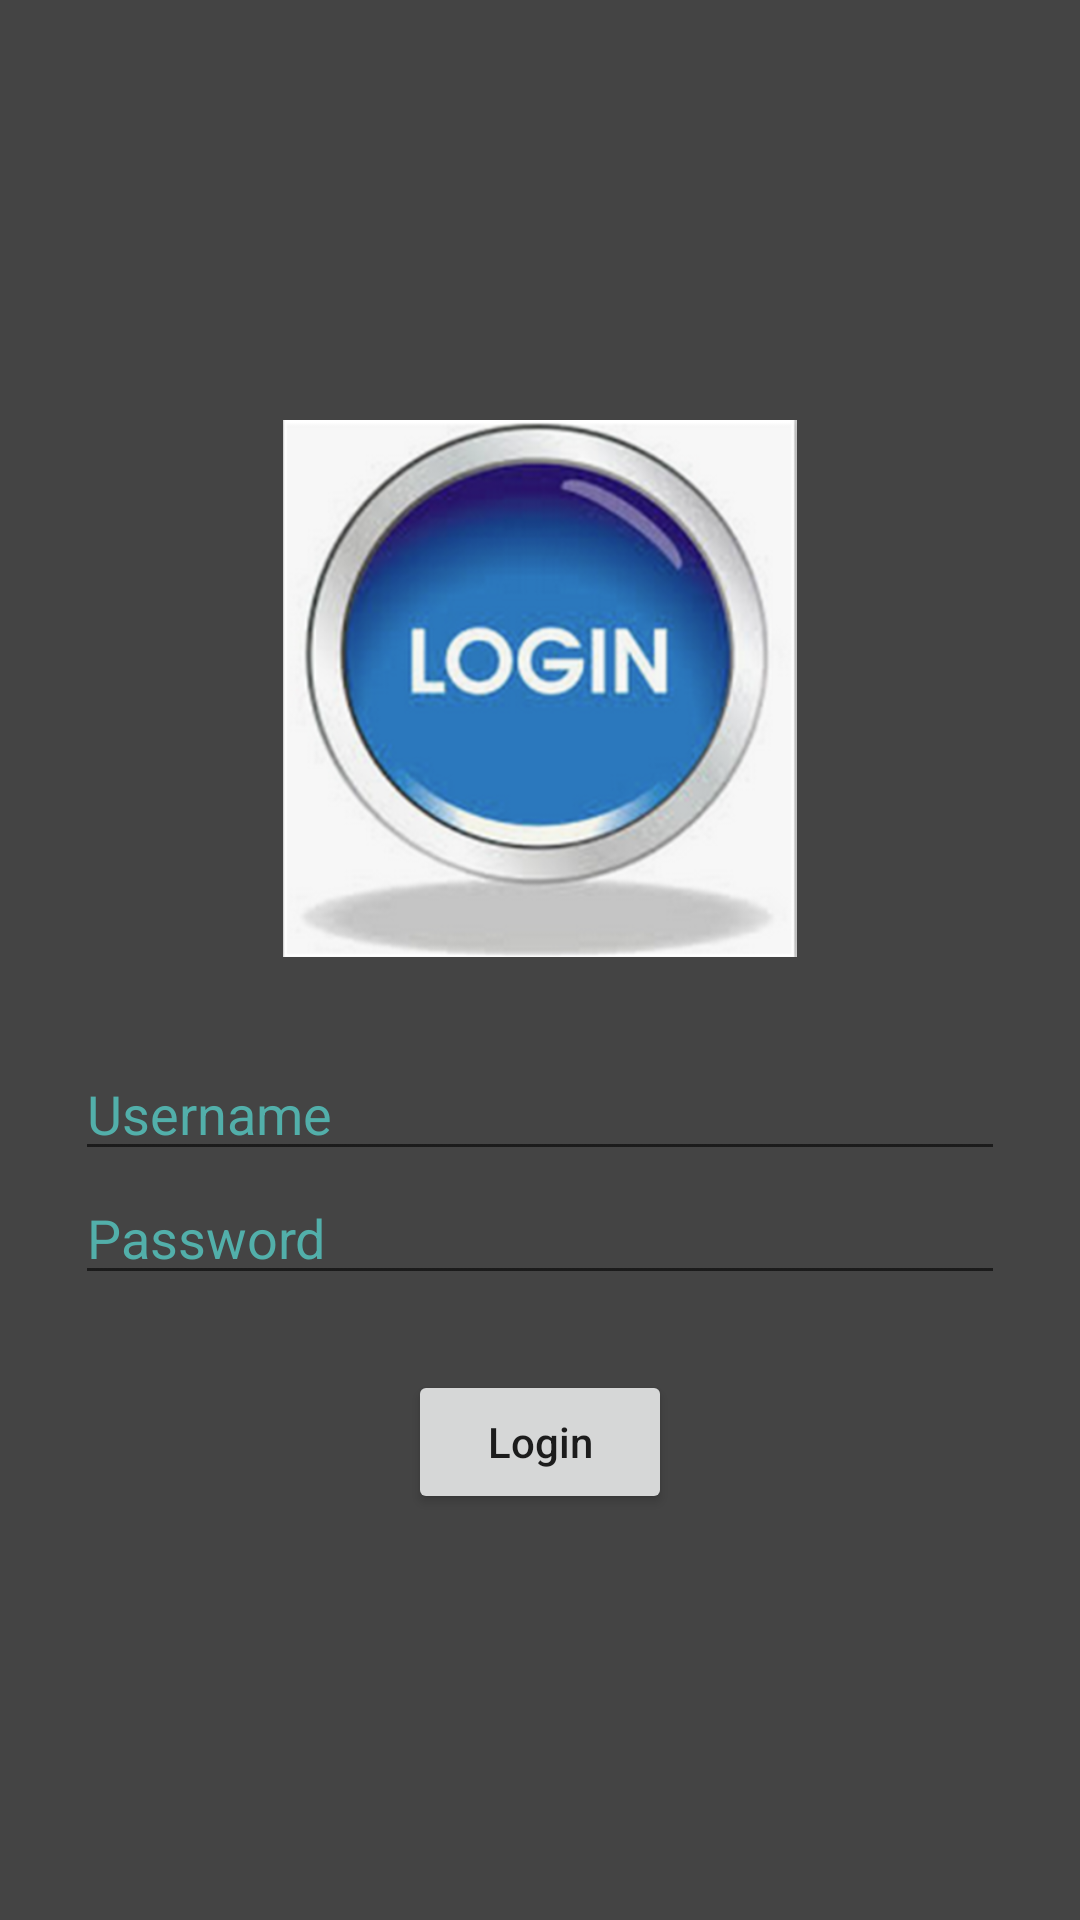

Layout XML and referenced resources for this Android screen:
<!-- AndroidManifest.xml: application theme Theme.ProiectPIU -->
<!-- res/layout/activity_main.xml -->
<?xml version="1.0" encoding="utf-8"?>
<androidx.constraintlayout.widget.ConstraintLayout xmlns:android="http://schemas.android.com/apk/res/android"
    xmlns:app="http://schemas.android.com/apk/res-auto"
    xmlns:tools="http://schemas.android.com/tools"
    android:layout_width="match_parent"
    android:layout_height="match_parent"
    tools:context=".MainActivity">

    <LinearLayout
        android:id="@+id/ll_main_layout"
        android:layout_width="match_parent"
        android:layout_height="match_parent"
        android:gravity="center"
        android:background="#444444"
        android:padding="25dp"
        android:orientation="vertical">

        <ImageView
            android:layout_width="wrap_content"
            android:layout_height="239dp"
            android:padding="30dp"
            android:src="@drawable/login_image"
            android:textColor="#6dffbf"
            android:textSize="25dp" />

        <EditText
            android:id="@+id/et_user_name"
            android:hint="Username"
            android:textColor="#6bfff7"
            android:textColorHint="#52afaa"
            android:textAlignment="gravity"
            android:layout_width="match_parent"
            android:layout_height="wrap_content"/>
        <EditText
            android:id="@+id/et_password"
            android:hint="Password"
            android:textColor="#6bfff7"
            android:textColorHint="#52afaa"
            android:textAlignment="gravity"
            android:inputType="textPassword"
            android:layout_width="match_parent"
            android:layout_height="wrap_content"/>

        <LinearLayout
            android:layout_width="match_parent"
            android:layout_height="wrap_content"
            android:gravity="center"
            android:padding="25dp"
            android:orientation="horizontal">
            <Button
                android:id="@+id/btn_login"
                android:text="Login"
                android:textAllCaps="false"
                android:layout_width="wrap_content"
                android:layout_height="wrap_content"
                android:onClick="login"/>
        </LinearLayout>
    </LinearLayout>

</androidx.constraintlayout.widget.ConstraintLayout>
<!-- resources referenced by this layout -->
<resources>
  <!-- drawable login_image: png bitmap (drawable, 276911 bytes) -->
  <style name="Theme.ProiectPIU" parent="Theme.MaterialComponents.DayNight.DarkActionBar">
          
          <item name="colorPrimary">@color/purple_500</item>
          <item name="colorPrimaryVariant">@color/purple_700</item>
          <item name="colorOnPrimary">@color/white</item>
          
          <item name="colorSecondary">@color/teal_200</item>
          <item name="colorSecondaryVariant">@color/teal_700</item>
          <item name="colorOnSecondary">@color/black</item>
          
          <item name="android:statusBarColor" tools:targetApi="l">?attr/colorPrimaryVariant</item>
          
      </style>
  <color name="purple_500">#FF6200EE</color>
  <color name="purple_700">#FF3700B3</color>
  <color name="white">#FFFFFFFF</color>
  <color name="teal_200">#FF03DAC5</color>
  <color name="teal_700">#FF018786</color>
  <color name="black">#FF000000</color>
</resources>
